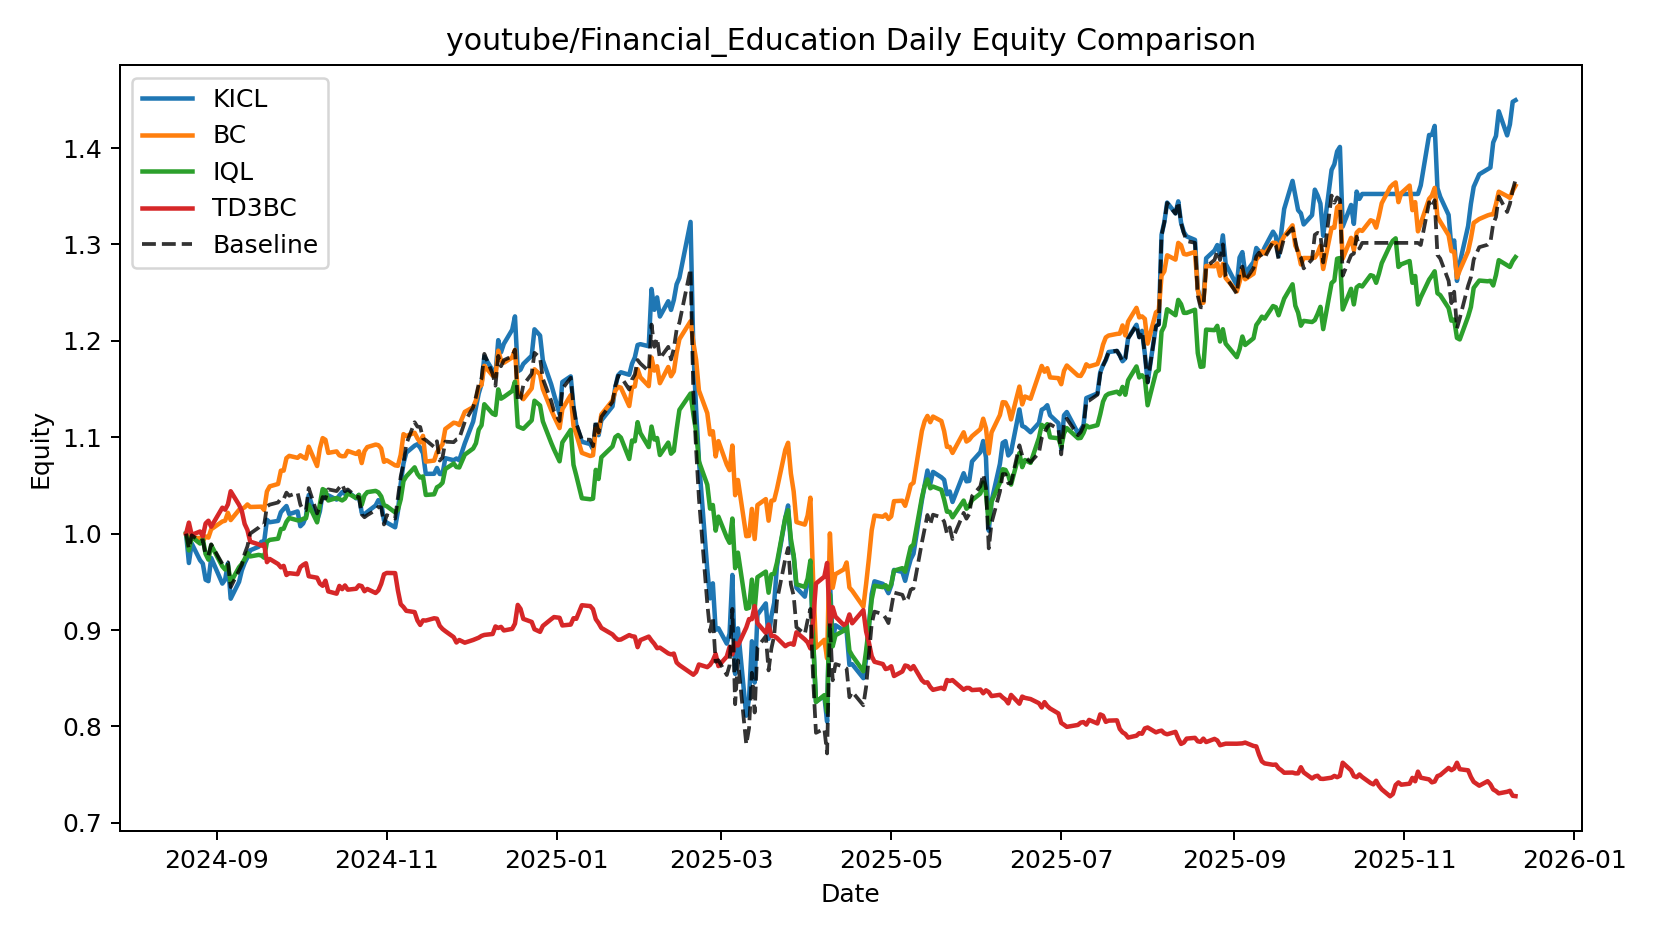

Data behind this chart, as committed beside it:
date, KICL, BC, IQL, TD3BC, Baseline
2024-08-21, 1.0, 1.0, 1.0, 1.0, 1.0
2024-08-22, 0.9695, 0.9956, 0.9826, 1.011, 0.9845
2024-08-23, 0.9898, 0.996, 0.9966, 0.9987, 0.9983
2024-08-26, 0.9724, 0.9954, 0.9897, 1.002, 0.9923
2024-08-27, 0.9689, 0.9923, 0.9944, 0.9972, 0.9931
2024-08-28, 0.9522, 0.9971, 0.9789, 1.011, 0.9779
2024-08-29, 0.9507, 0.9959, 0.973, 1.013, 0.9776
2024-08-30, 0.9748, 1.005, 0.988, 1.007, 0.989
2024-09-03, 0.9482, 1.013, 0.9661, 1.027, 0.9686
2024-09-04, 0.9522, 1.013, 0.9627, 1.025, 0.9687
2024-09-05, 0.9692, 1.022, 0.9675, 1.03, 0.9704
2024-09-06, 0.9325, 1.014, 0.9495, 1.044, 0.9446
2024-09-09, 0.95, 1.025, 0.9651, 1.03, 0.9618
2024-09-10, 0.9619, 1.026, 0.9686, 1.023, 0.9677
2024-09-11, 0.9695, 1.027, 0.9736, 1.01, 0.9791
2024-09-12, 0.9754, 1.03, 0.98, 1.004, 0.9868
2024-09-13, 0.9827, 1.028, 0.9764, 0.9917, 1
2024-09-16, 0.9864, 1.028, 0.9779, 0.9889, 1.006
2024-09-17, 0.9916, 1.028, 0.9774, 0.9876, 1.009
2024-09-18, 0.9915, 1.025, 0.975, 0.9891, 1.009
2024-09-19, 1.014, 1.044, 0.9915, 0.9704, 1.028
2024-09-20, 1.012, 1.049, 0.9935, 0.9737, 1.03
2024-09-23, 1.013, 1.052, 0.9948, 0.9685, 1.032
2024-09-24, 1.022, 1.065, 1.005, 0.9651, 1.037
2024-09-25, 1.026, 1.065, 1.005, 0.9666, 1.036
2024-09-26, 1.029, 1.078, 1.012, 0.9571, 1.043
2024-09-27, 1.02, 1.081, 1.016, 0.959, 1.039
2024-09-30, 1.023, 1.079, 1.014, 0.958, 1.043
2024-10-01, 1.008, 1.081, 1.014, 0.9653, 1.03
2024-10-02, 1.011, 1.079, 1.015, 0.9676, 1.024
2024-10-03, 1.018, 1.078, 1.016, 0.9693, 1.024
2024-10-04, 1.04, 1.09, 1.03, 0.9558, 1.047
2024-10-07, 1.013, 1.07, 1.012, 0.9543, 1.021
2024-10-08, 1.023, 1.088, 1.031, 0.9482, 1.029
2024-10-09, 1.042, 1.099, 1.046, 0.9459, 1.038
2024-10-10, 1.037, 1.097, 1.045, 0.9512, 1.036
2024-10-11, 1.04, 1.084, 1.034, 0.9401, 1.046
2024-10-14, 1.035, 1.085, 1.037, 0.9377, 1.044
2024-10-15, 1.04, 1.081, 1.036, 0.9458, 1.048
2024-10-16, 1.043, 1.08, 1.034, 0.9424, 1.051
2024-10-17, 1.041, 1.08, 1.036, 0.9462, 1.044
2024-10-18, 1.044, 1.086, 1.042, 0.9419, 1.046
2024-10-21, 1.037, 1.083, 1.037, 0.9428, 1.039
2024-10-22, 1.04, 1.085, 1.04, 0.9464, 1.038
2024-10-23, 1.022, 1.073, 1.03, 0.9456, 1.02
2024-10-24, 1.02, 1.086, 1.04, 0.9402, 1.017
2024-10-25, 1.023, 1.09, 1.043, 0.9426, 1.019
2024-10-28, 1.029, 1.092, 1.044, 0.9384, 1.024
2024-10-29, 1.035, 1.092, 1.043, 0.9412, 1.028
2024-10-30, 1.032, 1.088, 1.039, 0.9479, 1.027
2024-10-31, 1.014, 1.074, 1.03, 0.9578, 1.01
2024-11-01, 1.011, 1.076, 1.028, 0.9592, 1.019
2024-11-04, 1.007, 1.071, 1.022, 0.9591, 1.016
2024-11-05, 1.023, 1.07, 1.025, 0.941, 1.037
2024-11-06, 1.052, 1.082, 1.036, 0.9268, 1.059
2024-11-07, 1.073, 1.103, 1.055, 0.9239, 1.073
2024-11-08, 1.084, 1.101, 1.059, 0.92, 1.093
2024-11-11, 1.091, 1.105, 1.069, 0.9186, 1.116
2024-11-12, 1.093, 1.099, 1.062, 0.91, 1.111
2024-11-13, 1.089, 1.095, 1.058, 0.9053, 1.111
... 269 more rows
